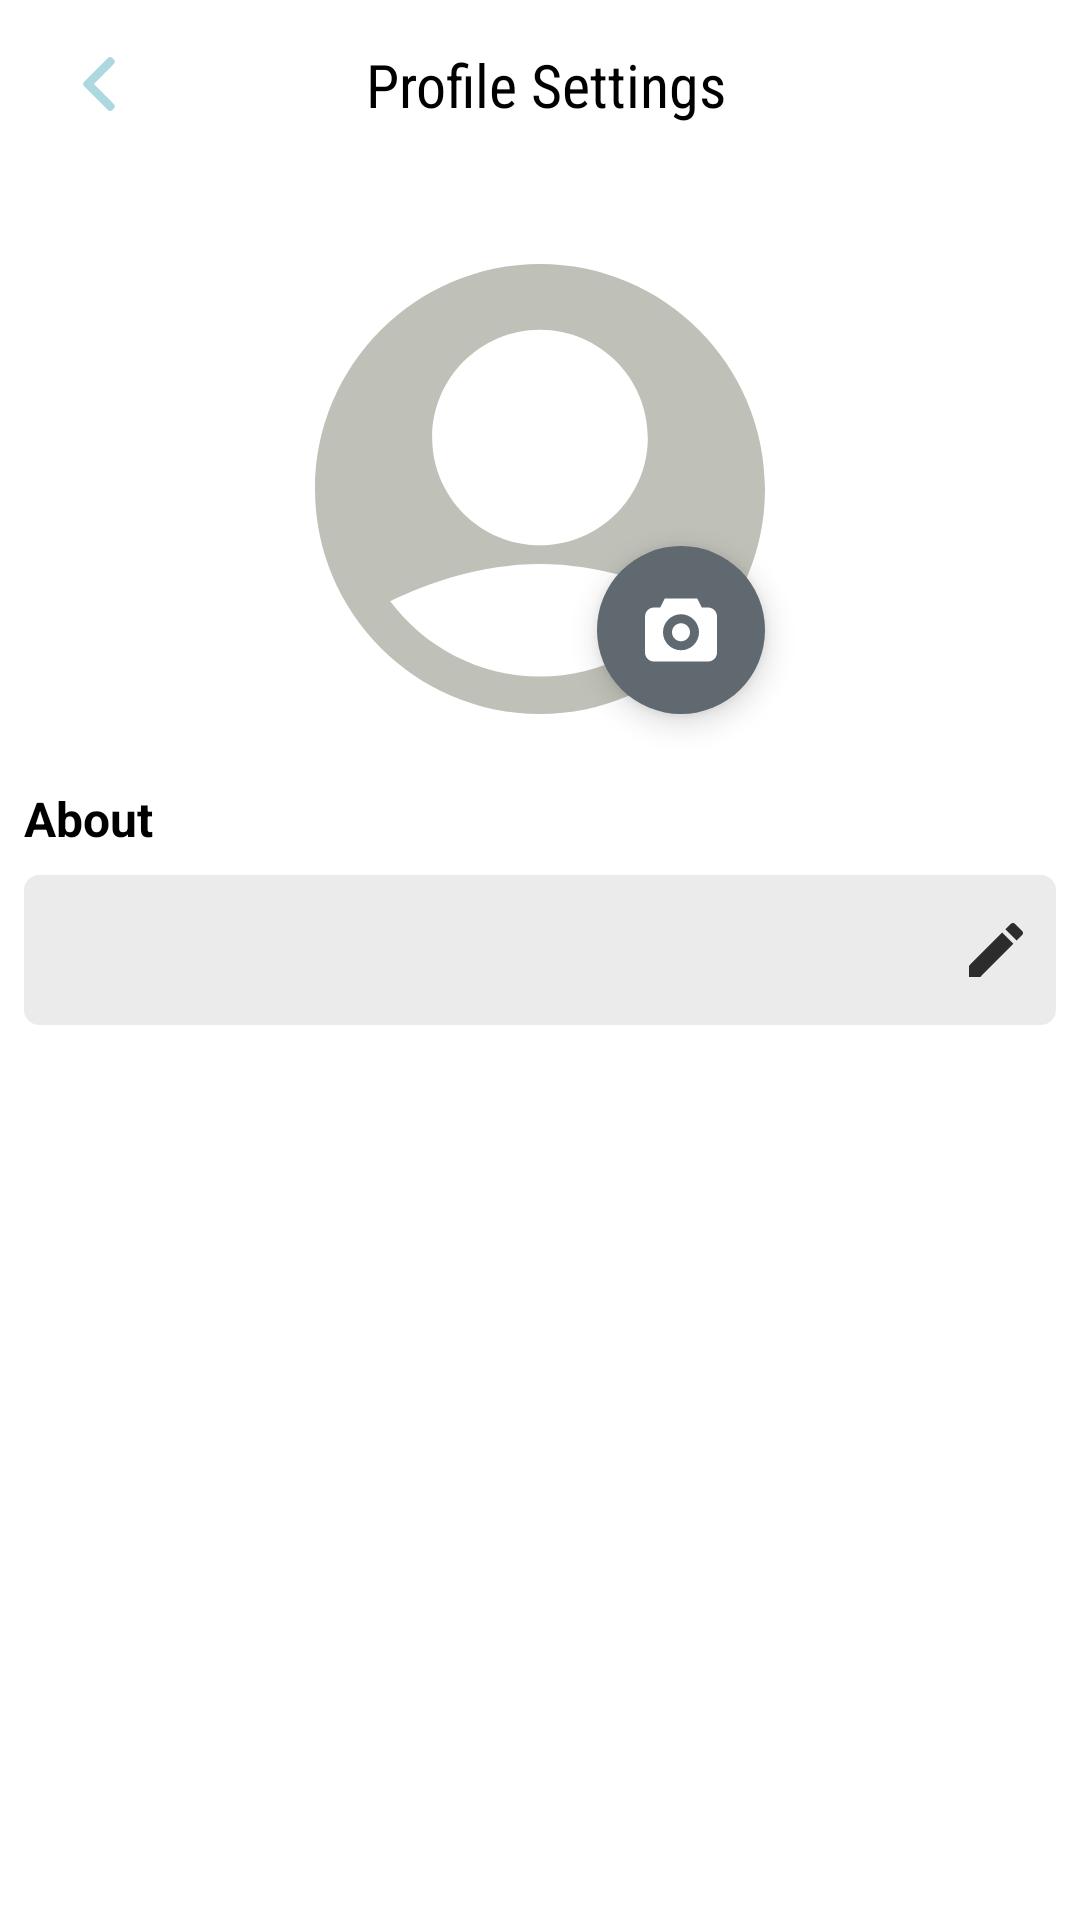

Reconstruct the res/layout file that produces this screen, plus the resources it refers to.
<!-- AndroidManifest.xml: application theme NoActionbarAppTheme -->
<!-- res/layout/fragment_settings.xml -->
<?xml version="1.0" encoding="utf-8"?>
<layout xmlns:android="http://schemas.android.com/apk/res/android"
    xmlns:app="http://schemas.android.com/apk/res-auto"
    xmlns:tools="http://schemas.android.com/tools">



<androidx.constraintlayout.widget.ConstraintLayout
    android:id="@+id/frameLayout"
    android:layout_width="match_parent"
    android:layout_height="match_parent"
    android:background="#FFFF"
    tools:context=".ui.fragments.settings.SettingsFragment">


    <include
        android:id="@+id/settingsToolbar"
        layout="@layout/include_toolbar" />

    <com.google.android.material.floatingactionbutton.FloatingActionButton
        android:id="@+id/changeProfileImage"
        android:layout_width="wrap_content"
        android:layout_height="wrap_content"
        android:src="@drawable/ic_conversation_camera"
        app:borderWidth="0dp"
        android:backgroundTint="#606870"
        app:tint = "@color/whiteColor"
        app:layout_constraintBottom_toBottomOf="@+id/imageView"
        app:layout_constraintEnd_toEndOf="@+id/imageView" />

    <androidx.constraintlayout.widget.ConstraintLayout
        android:layout_width="0dp"
        android:layout_height="wrap_content"
        android:layout_marginStart="8dp"
        android:layout_marginTop="8dp"
        android:layout_marginEnd="8dp"
        android:background="@drawable/settings_shape"
        android:minHeight="50dp"
        app:layout_constraintEnd_toEndOf="parent"
        app:layout_constraintStart_toStartOf="parent"
        app:layout_constraintTop_toBottomOf="@+id/textView2">

        <EditText
            android:id="@+id/profileStatus"
            android:layout_width="0dp"
            android:layout_height="0dp"
            android:layout_marginStart="8dp"
            android:background="@null"
            android:enabled="false"
            android:textColor="#101013"
            app:layout_constraintBottom_toBottomOf="parent"
            app:layout_constraintEnd_toStartOf="@+id/changeProfileStatus"
            app:layout_constraintStart_toStartOf="parent"
            app:layout_constraintTop_toTopOf="parent" />

        <ImageButton
            android:id="@+id/changeProfileStatus"
            android:layout_width="wrap_content"
            android:layout_height="0dp"
            android:layout_marginEnd="8dp"
            android:background="@null"
            android:src="@drawable/ic_edit"
            app:layout_constraintBottom_toBottomOf="parent"
            app:layout_constraintEnd_toEndOf="parent"
            app:layout_constraintTop_toTopOf="parent" />

    </androidx.constraintlayout.widget.ConstraintLayout>

    <TextView
        android:id="@+id/textView2"
        android:layout_width="0dp"
        android:layout_height="wrap_content"
        android:layout_marginStart="8dp"
        android:layout_marginTop="24dp"
        android:layout_marginEnd="8dp"
        android:text="@string/about"
        android:textColor="#000"
        android:textSize="16sp"
        android:textStyle="bold"
        app:layout_constraintEnd_toEndOf="parent"
        app:layout_constraintStart_toStartOf="parent"
        app:layout_constraintTop_toBottomOf="@+id/imageView" />

    <ImageView
        android:id="@+id/imageView"
        android:layout_width="150dp"
        android:layout_height="150dp"
        android:layout_marginTop="32dp"
        android:src="@drawable/ic_default_user"
        app:layout_constraintEnd_toEndOf="parent"
        app:layout_constraintStart_toStartOf="parent"
        app:layout_constraintTop_toBottomOf="@id/settingsToolbar" />
</androidx.constraintlayout.widget.ConstraintLayout>
</layout>
<!-- res/layout/include_toolbar.xml (included above) -->
<?xml version="1.0" encoding="utf-8"?>
<androidx.constraintlayout.widget.ConstraintLayout xmlns:android="http://schemas.android.com/apk/res/android"
    android:layout_width="match_parent"
    android:layout_height="wrap_content"
    xmlns:app="http://schemas.android.com/apk/res-auto">
    <com.google.android.material.appbar.AppBarLayout
        android:id="@+id/appBar"
        android:layout_width="match_parent"
        android:layout_height="wrap_content"
        android:background="@color/whiteColor"
        app:layout_constraintEnd_toEndOf="parent"
        app:layout_constraintStart_toStartOf="parent"
        app:layout_constraintTop_toTopOf="parent">

        <androidx.appcompat.widget.Toolbar
            android:layout_width="match_parent"
            android:layout_height="wrap_content">

            <androidx.constraintlayout.widget.ConstraintLayout
                android:layout_width="match_parent"
                android:layout_height="match_parent">

                <TextView
                    android:id="@+id/toolbarName"
                    android:layout_width="wrap_content"
                    android:layout_height="match_parent"
                    android:text="Profile Settings"
                    android:textColor="#000"
                    android:fontFamily="sans-serif-condensed"
                    android:textSize="20sp"
                    app:layout_constraintBottom_toBottomOf="parent"
                    app:layout_constraintEnd_toEndOf="parent"
                    app:layout_constraintHorizontal_bias="0.38"
                    app:layout_constraintStart_toEndOf="@+id/logoutButton"
                    app:layout_constraintTop_toTopOf="parent" />

                <ImageView
                    android:id="@+id/logoutButton"
                    android:layout_width="wrap_content"
                    android:layout_height="wrap_content"
                    android:src="@drawable/ic_back_press"
                    android:padding="8dp"
                    app:layout_constraintBottom_toBottomOf="parent"
                    app:layout_constraintStart_toStartOf="parent"
                    app:layout_constraintTop_toTopOf="parent" />
            </androidx.constraintlayout.widget.ConstraintLayout>
        </androidx.appcompat.widget.Toolbar>
    </com.google.android.material.appbar.AppBarLayout>

</androidx.constraintlayout.widget.ConstraintLayout>
<!-- resources referenced by this layout -->
<resources>
  <color name="whiteColor">#FFFF</color>
  <!-- drawable ic_back_press (drawable) -->
  <vector android:height="18dp" android:viewportHeight="492"
      android:viewportWidth="492" android:width="18dp" xmlns:android="http://schemas.android.com/apk/res/android">
      <path android:fillColor="#ADD8E0" android:pathData="M198.608,246.104L382.664,62.04c5.068,-5.056 7.856,-11.816 7.856,-19.024c0,-7.212 -2.788,-13.968 -7.856,-19.032l-16.128,-16.12C361.476,2.792 354.712,0 347.504,0s-13.964,2.792 -19.028,7.864L109.328,227.008c-5.084,5.08 -7.868,11.868 -7.848,19.084c-0.02,7.248 2.76,14.028 7.848,19.112l218.944,218.932c5.064,5.072 11.82,7.864 19.032,7.864c7.208,0 13.964,-2.792 19.032,-7.864l16.124,-16.12c10.492,-10.492 10.492,-27.572 0,-38.06L198.608,246.104z"/>
  </vector>
  <!-- drawable ic_conversation_camera (drawable) -->
  <vector android:height="18dp" android:viewportHeight="488.455"
      android:viewportWidth="488.455" android:width="18dp" xmlns:android="http://schemas.android.com/apk/res/android">
      <path android:fillColor="#F8BB04" android:pathData="m287.396,216.317c23.845,23.845 23.845,62.505 0,86.35s-62.505,23.845 -86.35,0 -23.845,-62.505 0,-86.35 62.505,-23.845 86.35,0"/>
      <path android:fillColor="#F8BB04" android:pathData="m427.397,91.581h-42.187l-30.544,-61.059h-220.906l-30.515,61.089 -42.127,0.075c-33.585,0.06 -60.925,27.429 -60.954,61.029l-0.164,244.145c0,33.675 27.384,61.074 61.059,61.074h366.338c33.675,0 61.059,-27.384 61.059,-61.059v-244.236c-0.001,-33.674 -27.385,-61.058 -61.059,-61.058zM244.22,381.61c-67.335,0 -122.118,-54.783 -122.118,-122.118s54.783,-122.118 122.118,-122.118 122.118,54.783 122.118,122.118 -54.783,122.118 -122.118,122.118z"/>
  </vector>
  <!-- drawable ic_default_user (drawable) -->
  <vector android:height="50dp" android:viewportHeight="512"
      android:viewportWidth="512" android:width="50dp" xmlns:android="http://schemas.android.com/apk/res/android">
      <path android:fillColor="#BFC1B8" android:pathData="M256,0C114.844,0 0,114.844 0,256s114.844,256 256,256s256,-114.844 256,-256S397.156,0 256,0zM256,74.667c67.635,0 122.667,55.031 122.667,122.667S323.635,320 256,320s-122.667,-55.031 -122.667,-122.667S188.365,74.667 256,74.667zM256,469.333c-69.707,0 -131.52,-33.755 -170.473,-85.615c42.676,-20.534 103.621,-42.385 170.473,-42.385c66.857,0 127.807,21.854 170.474,42.383C387.521,435.577 325.708,469.333 256,469.333z"/>
  </vector>
  <!-- drawable ic_edit (drawable) -->
  <vector android:height="24dp" android:tint="#2C2C2C"
      android:viewportHeight="24.0" android:viewportWidth="24.0"
      android:width="24dp" xmlns:android="http://schemas.android.com/apk/res/android">
      <path android:fillColor="#FF000000" android:pathData="M3,17.25V21h3.75L17.81,9.94l-3.75,-3.75L3,17.25zM20.71,7.04c0.39,-0.39 0.39,-1.02 0,-1.41l-2.34,-2.34c-0.39,-0.39 -1.02,-0.39 -1.41,0l-1.83,1.83 3.75,3.75 1.83,-1.83z"/>
  </vector>
  <!-- drawable settings_shape (drawable) -->
  <?xml version="1.0" encoding="utf-8"?>
  <shape xmlns:android="http://schemas.android.com/apk/res/android">
  
      <solid android:color="#EBEBEB"/>
      <corners android:radius="5dp"/>
  
  </shape>
  <string name="about">About</string>
  <style name="NoActionbarAppTheme" parent="Theme.MaterialComponents.NoActionBar">
          <item name="colorPrimary">@color/colorPrimary</item>
          <item name="colorPrimaryDark">#FFFF</item>
          <item name="colorAccent">@color/colorAccent</item>
          <item name="android:statusBarColor">@color/whiteColor</item>
          <item name="android:windowLightStatusBar">true</item>
      </style>
  <color name="colorPrimary">#57DDCE</color>
  <color name="colorAccent">#808080</color>
</resources>
